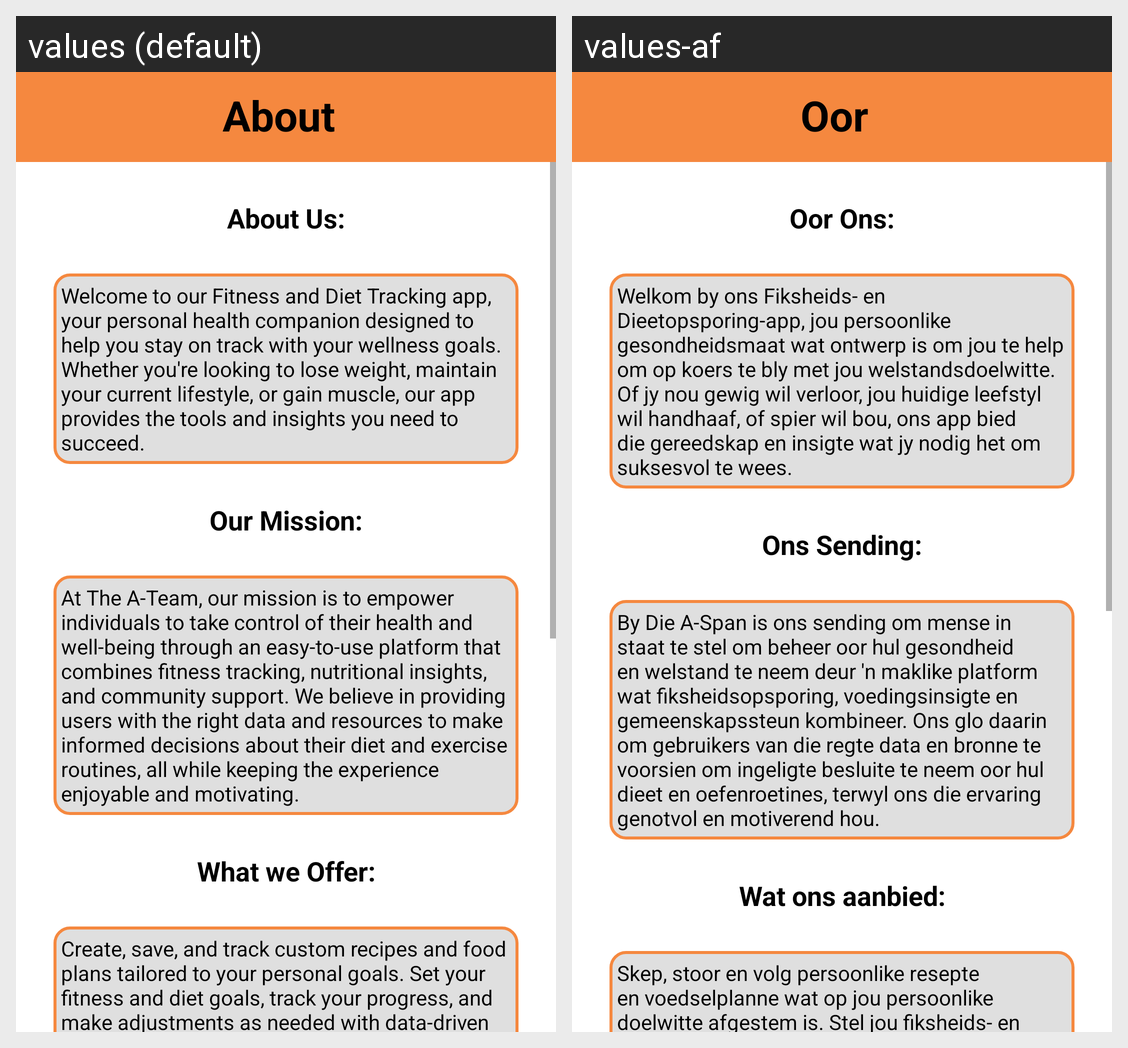

Strings drawn on this Android screen and how each of the app's shown locales translates them:
Android screen res/layout/activity_about.xml rendered under 2 locales, left to right: values (default), values-af. Device: Nexus 5 (rendered at 1080×1920; each locale shown at half size, 540×960, under a caption strip naming it); theme splash_screen.
Strings drawn on this screen, with the default value and each locale's value (text and hints the layout hard-codes, and strings that could not be matched under every locale, appear in the picture but are not listed):

about
  values: About
  values-af: Oor

about_us
  values: About Us:
  values-af: Oor Ons:

about_message
  values: Welcome to our Fitness and Diet Tracking app, your personal health companion designed to help you stay on track with your wellness goals. Whether you're looking to lose weight, maintain your current lifestyle, or gain muscle, our app provides the tools and insights you need to succeed.
  values-af: Welkom by ons Fiksheids- en Dieetopsporing-app, jou persoonlike gesondheidsmaat wat ontwerp is om jou te help om op koers te bly met jou welstandsdoelwitte. Of jy nou gewig wil verloor, jou huidige leefstyl wil handhaaf, of spier wil bou, ons app bied die gereedskap en insigte wat jy nodig het om suksesvol te wees.

our_mission
  values: Our Mission:
  values-af: Ons Sending:

mission_message
  values: At The A-Team, our mission is to empower individuals to take control of their health and well-being through an easy-to-use platform that combines fitness tracking, nutritional insights, and community support. We believe in providing users with the right data and resources to make informed decisions about their diet and exercise routines, all while keeping the experience enjoyable and motivating.
  values-af: By Die A-Span is ons sending om mense in staat te stel om beheer oor hul gesondheid en welstand te neem deur 'n maklike platform wat fiksheidsopsporing, voedingsinsigte en gemeenskapssteun kombineer. Ons glo daarin om gebruikers van die regte data en bronne te voorsien om ingeligte besluite te neem oor hul dieet en oefenroetines, terwyl ons die ervaring genotvol en motiverend hou.

what_we_offer
  values: What we Offer:
  values-af: Wat ons aanbied:

offer_message
  values: Create, save, and track custom recipes and food plans tailored to your personal goals. Set your fitness and diet goals, track your progress, and make adjustments as needed with data-driven insights. Seamless Logging: Quickly log your food intake and workouts to stay on track with your diet and fitness goals and a comprehensive database of nutritional information. Progress Tracking: Visualize your …[clipped]
  values-af: Skep, stoor en volg persoonlike resepte en voedselplanne wat op jou persoonlike doelwitte afgestem is. Stel jou fiksheids- en dieetdoelwitte, volg jou vordering en maak aanpassings soos nodig met data-gedrewe insigte. Naadlose Logboek: Teken vinnig jou voedselinname en oefensessies op om op koers te bly met jou dieet- en fiksheidsdoelwitte en 'n uitgebreide databasis van voedingsinligting. …[clipped]
